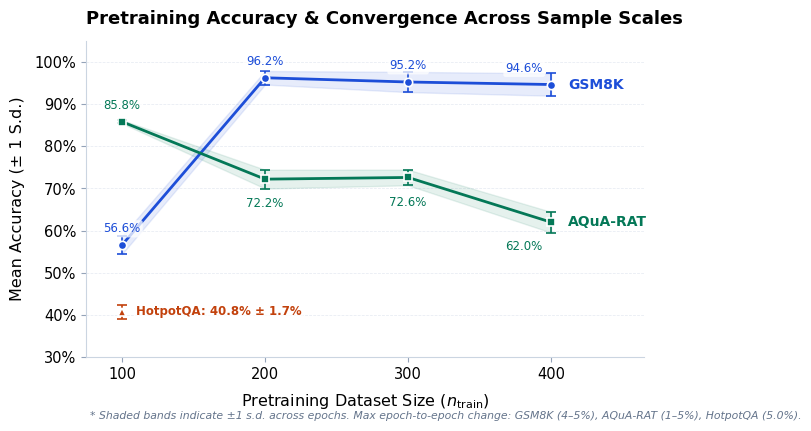

This figure's Python source:
import matplotlib.pyplot as plt
import numpy as np
import os

# Set style parameters for minimal, publication-quality aesthetic
plt.rcParams.update({
    'font.family': 'sans-serif',
    'font.sans-serif': ['DejaVu Sans', 'Arial', 'Helvetica'],
    'font.size': 11,
    'axes.labelsize': 11.5,
    'axes.titlesize': 13,
    'xtick.labelsize': 10.5,
    'ytick.labelsize': 10.5,
    'legend.fontsize': 10,
    'figure.titlesize': 13.5,
    'pdf.fonttype': 42,
    'ps.fonttype': 42
})

# Exact data from the table
data = {
    'GSM8K': {
        'n': np.array([100, 200, 300, 400]),
        'mean': np.array([56.6, 96.2, 95.2, 94.6]),
        'sd': np.array([2.15, 1.60, 2.40, 2.65]),
        'max_change': np.array([4.0, 4.0, 5.0, 4.0]),
        'color': '#1D4ED8',      # Deep Blue
        'marker': 'o'
    },
    'AQuA-RAT': {
        'n': np.array([100, 200, 300, 400]),
        'mean': np.array([85.8, 72.2, 72.6, 62.0]),
        'sd': np.array([0.40, 2.23, 1.85, 2.45]),
        'max_change': np.array([1.0, 5.0, 4.0, 4.0]),
        'color': '#047857',      # Deep Emerald
        'marker': 's'
    },
    'HotpotQA': {
        'n': np.array([100]),
        'mean': np.array([40.8]),
        'sd': np.array([1.72]),
        'max_change': np.array([5.0]),
        'color': '#C2410C',      # Deep Terracotta / Rust Amber
        'marker': '^'
    }
}

fig, ax = plt.subplots(figsize=(7.2, 4.4), dpi=300)

# Background
ax.set_facecolor('#FFFFFF')
fig.patch.set_facecolor('#FFFFFF')

# Subtle dashed horizontal gridlines only
ax.grid(axis='y', linestyle='--', linewidth=0.55, color='#E2E8F0', alpha=0.85, zorder=0)

# Plot each dataset
for name, d in data.items():
    n_pts = d['n']
    means = d['mean']
    sds = d['sd']
    col = d['color']
    marker = d['marker']

    if len(n_pts) > 1:
        # Shaded ribbon representing ± 1 S.d.
        ax.fill_between(
            n_pts, means - sds, means + sds,
            color=col, alpha=0.10, zorder=2
        )
        # Trajectory line
        ax.plot(
            n_pts, means,
            color=col, linewidth=2.0, zorder=3,
            label=f"{name}"
        )

    # Error bars with clean caps and crisp markers
    ax.errorbar(
        n_pts, means, yerr=sds,
        fmt=marker, color=col, ecolor=col,
        elinewidth=1.2, capsize=3.5, capthick=1.2,
        markersize=6, markeredgewidth=1.2, markeredgecolor='white',
        zorder=4,
        label=f"{name}" if len(n_pts) == 1 else None
    )

# Subtle direct data callouts with soft halo background to prevent overlap
offsets = {
    'GSM8K': [
        (100, 56.6, 7, 0, 'bottom', 'center'),
        (200, 96.2, 7, 0, 'bottom', 'center'),
        (300, 95.2, 7, 0, 'bottom', 'center'),
        (400, 94.6, 7, -6, 'bottom', 'right'),
    ],
    'AQuA-RAT': [
        (100, 85.8, 7, 0, 'bottom', 'center'),
        (200, 72.2, -13, 0, 'top', 'center'),
        (300, 72.6, -13, 0, 'top', 'center'),
        (400, 62.0, -13, -6, 'top', 'right'),
    ],
    'HotpotQA': [
        (100, 40.8, 0, 10, 'center', 'left')
    ]
}

bbox_style = dict(boxstyle='round,pad=0.18', facecolor='white', edgecolor='none', alpha=0.75)

for name, points in offsets.items():
    col = data[name]['color']
    for x, y, yoff, xoff, va, ha in points:
        text = f"{y:.1f}%"
        if name == 'HotpotQA':
            text = f"HotpotQA: {y:.1f}% ± 1.7%"
        ax.annotate(
            text,
            xy=(x, y),
            xytext=(xoff, yoff),
            textcoords='offset points',
            ha=ha,
            va=va,
            fontsize=8.5,
            color=col,
            fontweight='bold' if name == 'HotpotQA' else 'normal',
            bbox=bbox_style,
            zorder=5
        )

# Direct curve end labels
ax.text(412, 94.6, 'GSM8K', color='#1D4ED8', va='center', fontweight='bold', fontsize=10)
ax.text(412, 62.0, 'AQuA-RAT', color='#047857', va='center', fontweight='bold', fontsize=10)

# Axes ranges & formatting
ax.set_xlim(75, 465)
ax.set_xticks([100, 200, 300, 400])
ax.set_xticklabels(['100', '200', '300', '400'])
ax.set_ylim(30, 105)
ax.set_yticks([30, 40, 50, 60, 70, 80, 90, 100])
ax.set_yticklabels(['30%', '40%', '50%', '60%', '70%', '80%', '90%', '100%'])

# Minimalist labels and title
ax.set_xlabel('Pretraining Dataset Size ($n_{\\mathrm{train}}$)', labelpad=7)
ax.set_ylabel('Mean Accuracy (± 1 S.d.)', labelpad=7)
ax.set_title('Pretraining Accuracy & Convergence Across Sample Scales', pad=12, fontweight='bold', loc='left')

# Subtle note on Max Change
fig.text(
    0.13, 0.02,
    '* Shaded bands indicate ±1 s.d. across epochs. Max epoch-to-epoch change: GSM8K (4–5%), AQuA-RAT (1–5%), HotpotQA (5.0%).',
    fontsize=7.8, color='#64748B', style='italic'
)

# Despine: keep only bottom and left axis
ax.spines['top'].set_visible(False)
ax.spines['right'].set_visible(False)
ax.spines['left'].set_color('#CBD5E1')
ax.spines['bottom'].set_color('#CBD5E1')
ax.spines['left'].set_linewidth(0.8)
ax.spines['bottom'].set_linewidth(0.8)

# Tick parameters
ax.tick_params(axis='both', which='both', color='#94A3B8', length=3.5, width=0.8)

plt.subplots_adjust(bottom=0.16)

# Output paths
output_dir = 'results/plots'
os.makedirs(output_dir, exist_ok=True)
png_path = os.path.join(output_dir, 'scaling_stability_minimal.png')
pdf_path = os.path.join(output_dir, 'scaling_stability_minimal.pdf')

plt.savefig(png_path, dpi=300, bbox_inches='tight')
plt.savefig(pdf_path, bbox_inches='tight')
print(f"Refined figure saved to {png_path} and {pdf_path}")
